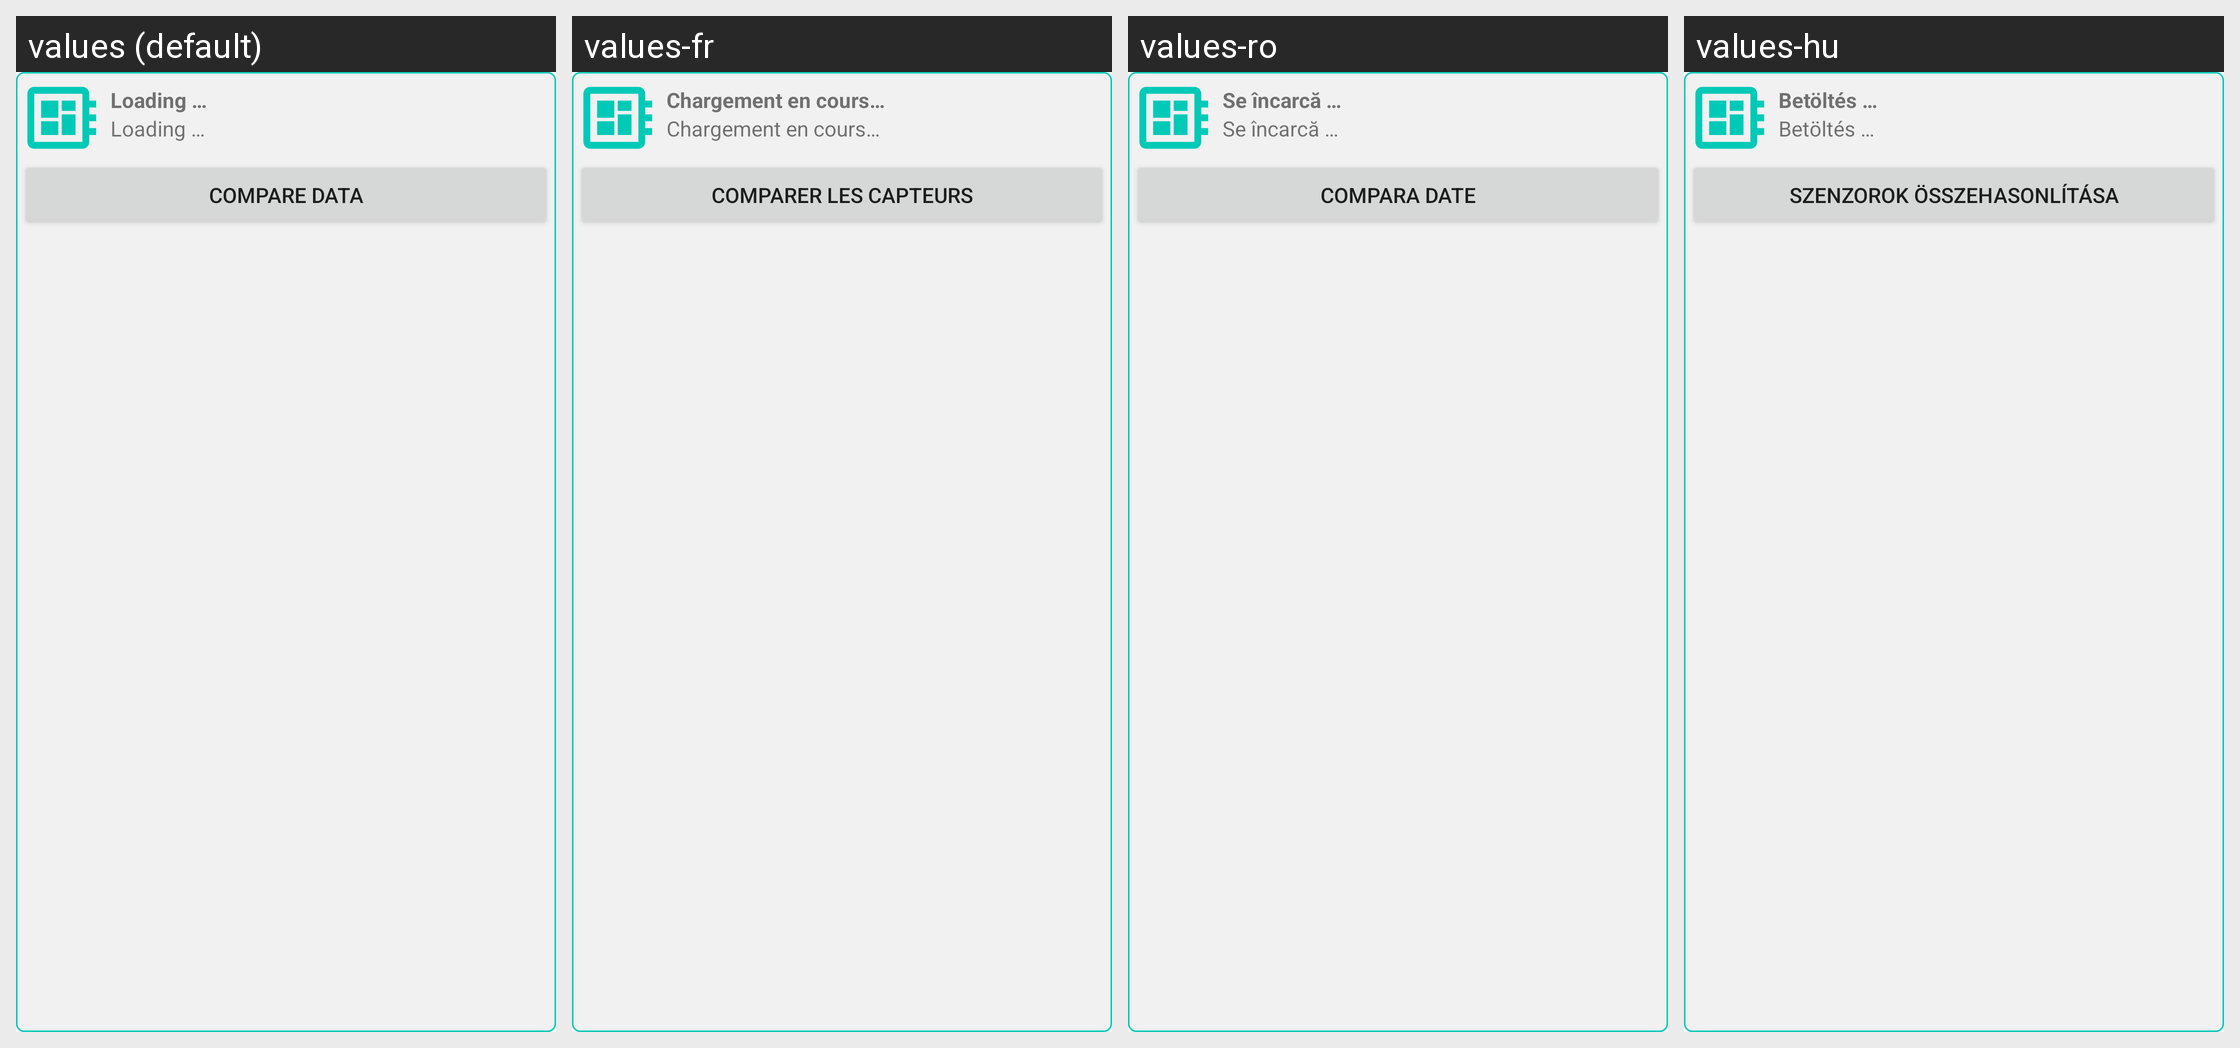

Locale-by-locale string values for the Android screen shown in this grid:
Android screen res/layout/infowindow_cluster.xml rendered under 4 locales, left to right: values (default), values-fr, values-ro, values-hu. Device: Nexus 5 (rendered at 1080×1920; each locale shown at half size, 540×960, under a caption strip naming it); theme AppTheme.
Other locales in the repository, not shown: values-bg, values-de, values-de-rDE, values-en-rUS, values-es, values-fr-rFR, values-it, values-nl, values-nl-rNL, values-pl, values-ru.
Strings drawn on this screen, with the default value and each locale's value (text and hints the layout hard-codes, and strings that could not be matched under every locale, appear in the picture but are not listed):

loading
  values: Loading …
  values-fr: Chargement en cours…
  values-ro: Se încarcă …
  values-hu: Betöltés …

compare_sensors
  values: Compare data
  values-fr: Comparer les capteurs
  values-ro: Compara date
  values-hu: Szenzorok összehasonlítása
